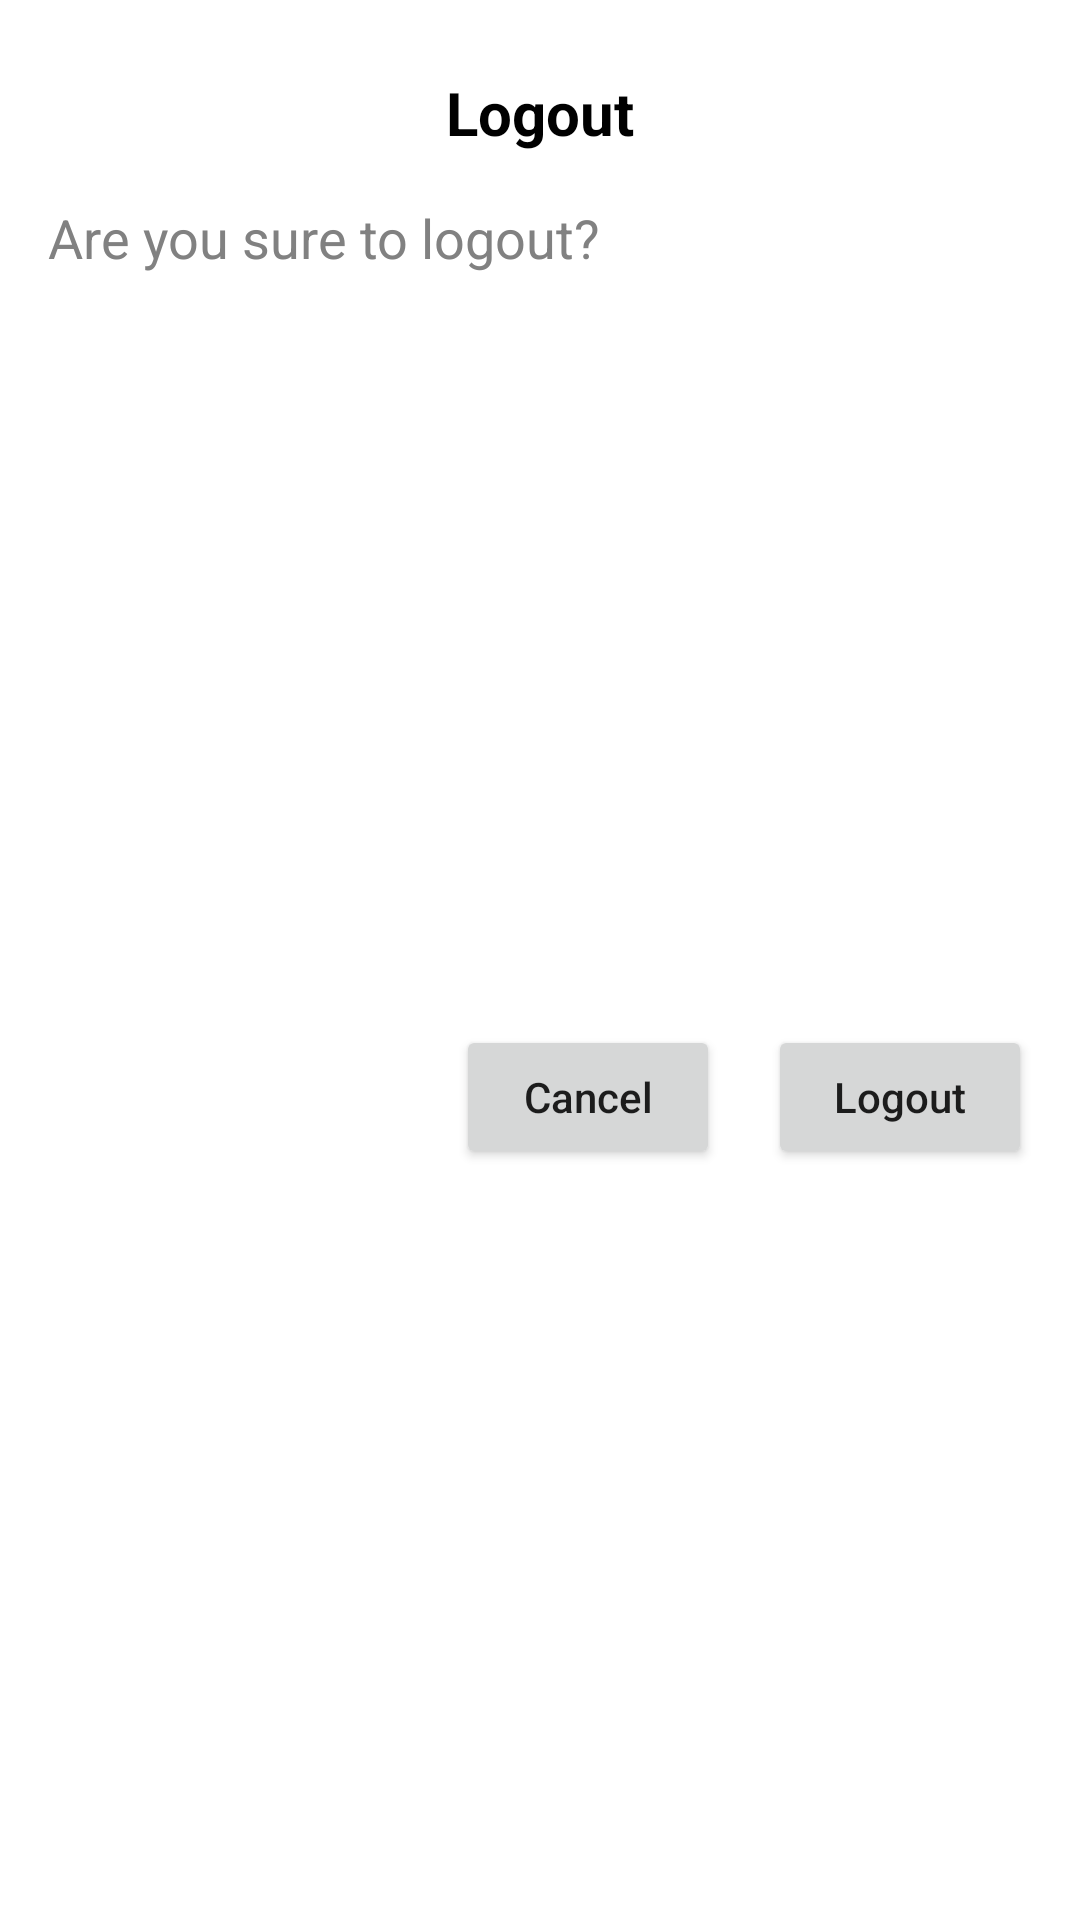

Layout XML and referenced resources for this Android screen:
<!-- AndroidManifest.xml: application theme Theme.SudokuGame -->
<!-- res/layout/dialog_logout.xml -->
<?xml version="1.0" encoding="utf-8"?>

<androidx.constraintlayout.widget.ConstraintLayout xmlns:android="http://schemas.android.com/apk/res/android"
    xmlns:tools="http://schemas.android.com/tools"
    android:layout_width="match_parent"
    android:layout_height="wrap_content"
    xmlns:app="http://schemas.android.com/apk/res-auto">

    <TextView
        android:id="@+id/tvLogout"
        android:layout_width="wrap_content"
        android:layout_height="wrap_content"
        android:layout_marginTop="24dp"
        android:text="@string/logout"
        android:textColor="@color/heading_text"
        android:textSize="20sp"
        android:textStyle="bold"
        app:layout_constraintEnd_toEndOf="parent"
        app:layout_constraintStart_toStartOf="parent"
        app:layout_constraintTop_toTopOf="parent" />

    <TextView
        android:id="@+id/textView7"
        android:layout_width="0dp"
        android:layout_height="wrap_content"
        android:text="@string/are_you_sure_to_logout"
        android:textColor="@color/dark_gray"
        android:textSize="18sp"
        android:layout_marginTop="16dp"
        android:layout_marginHorizontal="16dp"
        app:layout_constraintEnd_toEndOf="parent"
        app:layout_constraintStart_toStartOf="parent"
        app:layout_constraintTop_toBottomOf="@+id/tvLogout" />

    <Button
        android:id="@+id/btnLogoutConfirm"
        android:layout_width="0dp"
        android:layout_height="wrap_content"
        android:layout_marginBottom="16dp"
        android:text="@string/logout"
        android:textAllCaps="false"
        android:layout_marginVertical="16dp"
        android:paddingHorizontal="10dp"
        android:layout_marginHorizontal="16dp"
        app:layout_constraintBottom_toBottomOf="parent"
        app:layout_constraintEnd_toEndOf="parent"
        app:layout_constraintTop_toBottomOf="@+id/textView7"
        app:shapeAppearanceOverlay="@style/ShapeAppearanceOverlay.MyApp.Button.Rounded"
        tools:ignore="UnknownIdInLayout" />

    <Button
        android:id="@+id/btnCancelLogoutConfirm"
        android:layout_width="0dp"
        android:layout_height="wrap_content"
        android:layout_marginHorizontal="16dp"
        android:layout_marginVertical="16dp"
        android:layout_marginBottom="16dp"
        android:paddingHorizontal="10dp"
        android:text="@string/cancel"
        android:textAllCaps="false"
        app:layout_constraintBottom_toBottomOf="parent"
        app:layout_constraintEnd_toStartOf="@+id/btnLogoutConfirm"
        app:layout_constraintTop_toBottomOf="@+id/textView7"
        app:shapeAppearanceOverlay="@style/ShapeAppearanceOverlay.MyApp.Button.Rounded"
        tools:ignore="UnknownIdInLayout" />


</androidx.constraintlayout.widget.ConstraintLayout>
<!-- resources referenced by this layout -->
<resources>
  <color name="dark_gray">#818181</color>
  <color name="heading_text">#000000</color>
  <string name="are_you_sure_to_logout">Are you sure to logout?</string>
  <string name="cancel">Cancel</string>
  <string name="logout">Logout</string>
  <style name="ShapeAppearanceOverlay.MyApp.Button.Rounded" parent="">
          <item name="cornerFamily">rounded</item>
          <item name="cornerSize">10dp</item>
      </style>
  <style name="Theme.SudokuGame" parent="Theme.MaterialComponents.DayNight.NoActionBar">
          
          <item name="colorPrimary">@color/blue</item>
          <item name="colorPrimaryVariant">@color/purple_700</item>
          <item name="colorOnPrimary">@color/white</item>
          
          <item name="colorSecondary">@color/teal_200</item>
          <item name="colorSecondaryVariant">@color/teal_700</item>
          <item name="colorOnSecondary">@color/black</item>
          
          <item name="colorPrimaryDark">@color/light_gray</item>
          
      </style>
  <color name="blue">#4169E1</color>
  <color name="purple_700">#FF3700B3</color>
  <color name="white">#FFFFFFFF</color>
  <color name="teal_200">#4169E1</color>
  <color name="teal_700">#FF018786</color>
  <color name="black">#FF000000</color>
  <color name="light_gray" tools:ignore="MissingDefaultResource">#F1F1F1</color>
</resources>
